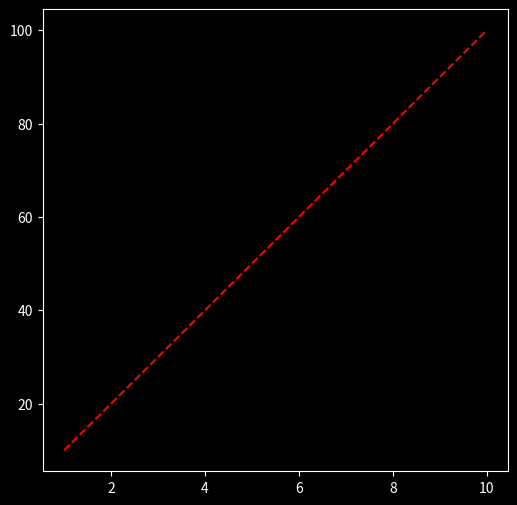
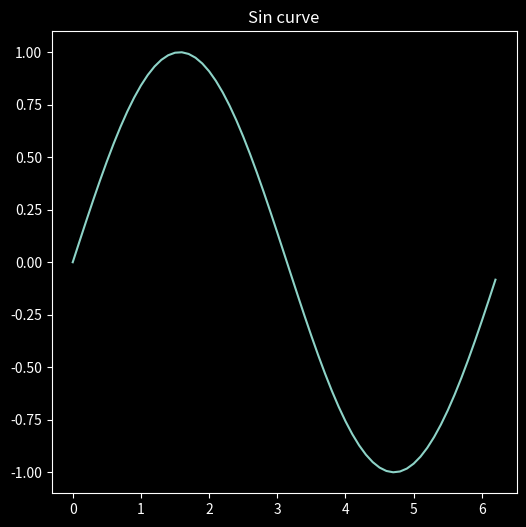
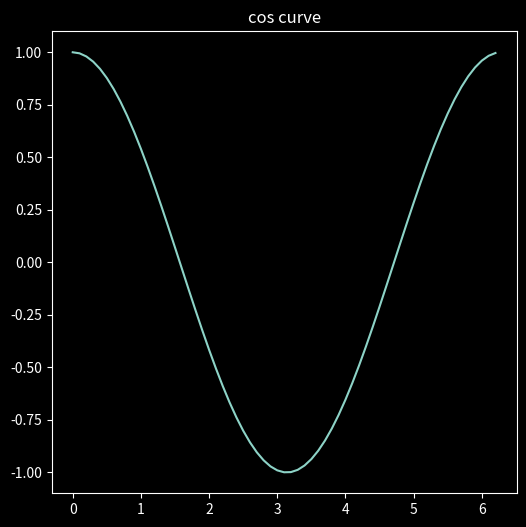
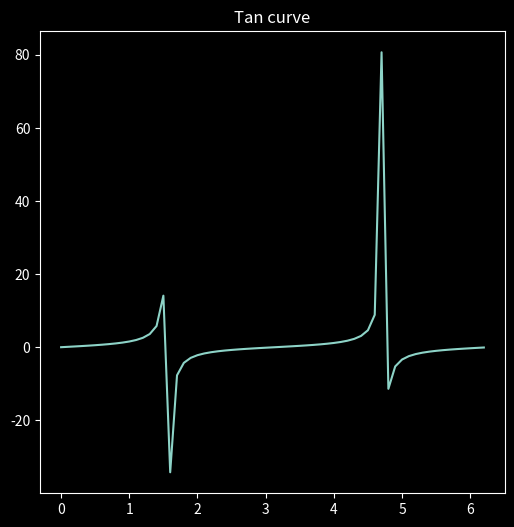
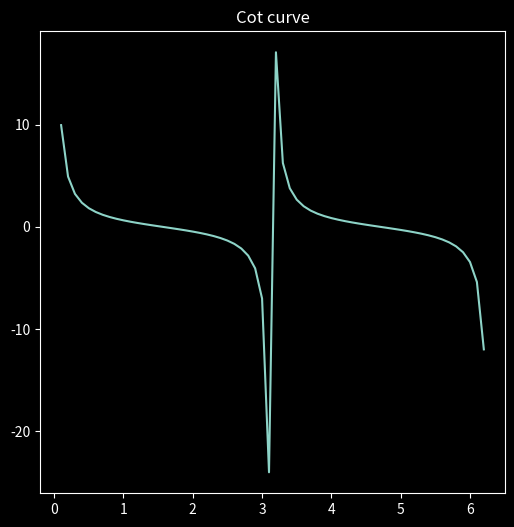
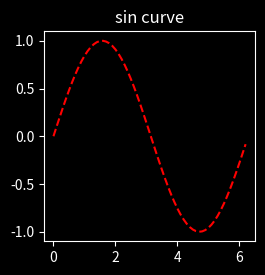

The matplotlib source for these figures, in order:
import numpy as np

import matplotlib.pyplot as plt
plt.style.use("dark_background")

np.pi

np.sin(np.pi/2) #90 degrees

np.sin(np.pi/6)   #sin 30 

np.cos(np.pi/2)

np.tan(np.pi/2)

x=np.arange(1,11)
y=np.arange(10,110,10)

plt.figure(figsize=(6,6))
plt.plot(x,y,'r--')
plt.show()

x_sin=np.arange(0,2*np.pi,0.1)
y_sin=np.sin(x_sin)
print(y_sin)


plt.figure(figsize=(6,6))
plt.plot(x_sin,y_sin)
plt.title("Sin curve")
plt.show()

x_cos=np.arange(0,2*np.pi,0.1)
y_cos=np.cos(x_sin)
print(y_cos)


plt.figure(figsize=(6,6))
plt.plot(x_cos,y_cos)
plt.title("cos curve")
plt.show()

x_tan=np.arange(0,2*np.pi,0.1)
y_tan=np.tan(x_tan)
print(y_tan)


plt.figure(figsize=(6,6))
plt.plot(x_tan,y_tan)
plt.title("Tan curve")
plt.show()

x_cot=np.arange(0,2*np.pi,0.1)
y_cot=1/np.tan(x_cot)

plt.figure(figsize=(6,6))
plt.plot(x_cot,y_cot)
plt.title('Cot curve')
plt.show()

plt.figure(figsize=(6,6))
plt.subplot(2,2,1)
plt.plot(x_sin,y_sin,'r--')
plt.title('sin curve')